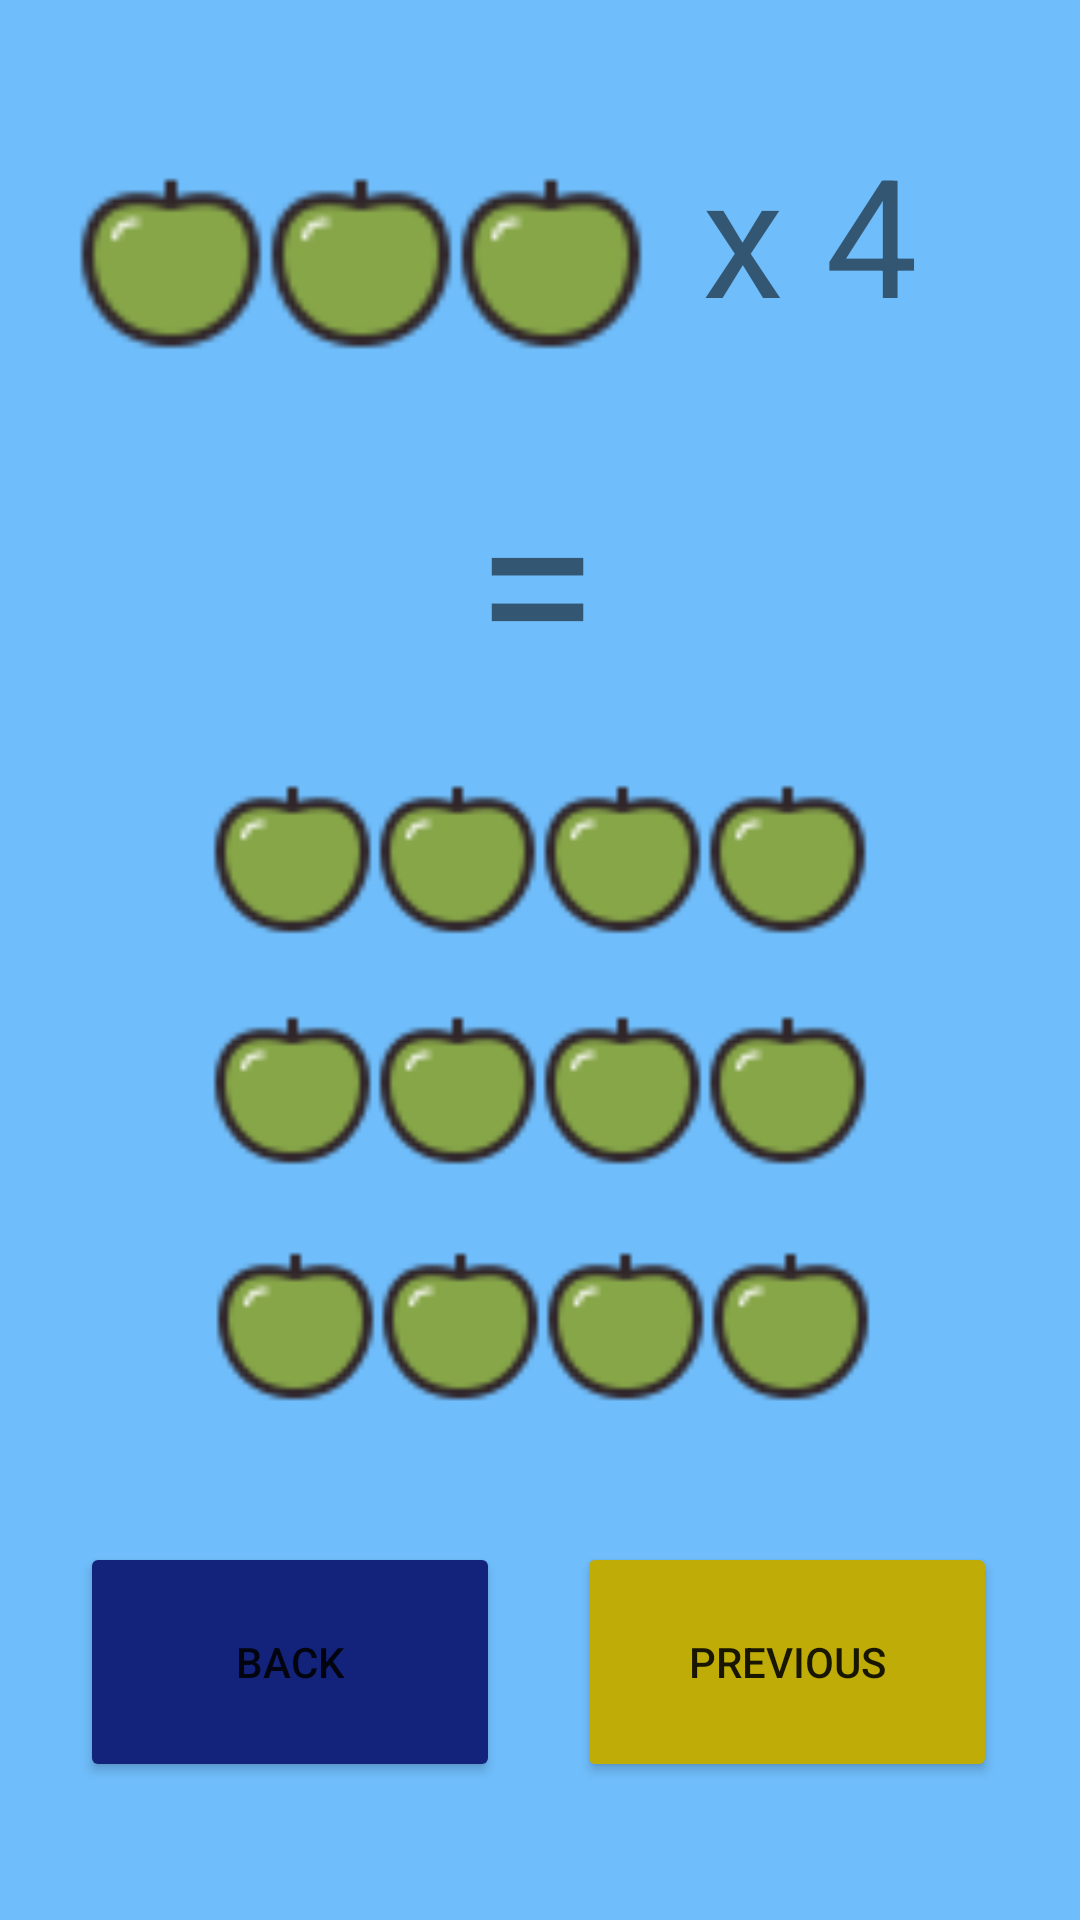

This screen was rendered from an Android layout file. Write that file and the resources it references.
<!-- AndroidManifest.xml: application theme Theme.PROJE -->
<!-- res/layout/multlearn2.xml -->
<?xml version="1.0" encoding="utf-8"?>
<androidx.constraintlayout.widget.ConstraintLayout xmlns:android="http://schemas.android.com/apk/res/android"
    xmlns:app="http://schemas.android.com/apk/res-auto"
    xmlns:tools="http://schemas.android.com/tools"
    android:layout_width="match_parent"
    android:layout_height="match_parent"
    android:background="#6FBDFB">

    <Button
        android:id="@+id/button15"
        android:layout_width="@dimen/multlearn2buttonwidth"
        android:layout_height="@dimen/multlearn2buttonheight"
        android:backgroundTint="#BFAC06"
        android:onClick="openP"
        android:text="@string/multlearnprevioustext"
        android:textSize="@dimen/multlearn2buttontextsize"
        app:layout_constraintBottom_toBottomOf="parent"
        app:layout_constraintEnd_toEndOf="parent"
        app:layout_constraintHorizontal_bias="0.874"
        app:layout_constraintStart_toStartOf="parent"
        app:layout_constraintTop_toTopOf="parent"
        app:layout_constraintVertical_bias="0.918" />

    <Button
        android:id="@+id/button16"
        android:layout_width="@dimen/multlearn2buttonwidth"
        android:layout_height="@dimen/multlearn2buttonheight"
        android:backgroundTint="#13237C"
        android:onClick="goToM"
        android:text="@string/multlearnbacktext"
        android:textSize="@dimen/multlearn2buttontextsize"
        app:layout_constraintBottom_toBottomOf="parent"
        app:layout_constraintEnd_toEndOf="parent"
        app:layout_constraintHorizontal_bias="0.121"
        app:layout_constraintStart_toStartOf="parent"
        app:layout_constraintTop_toTopOf="parent"
        app:layout_constraintVertical_bias="0.918" />

    <ImageView
        android:id="@+id/imageView27"
        android:layout_width="@dimen/multlearn3applewidth"
        android:layout_height="@dimen/multlearn3appleheight"
        app:layout_constraintBottom_toBottomOf="parent"
        app:layout_constraintEnd_toEndOf="parent"
        app:layout_constraintHorizontal_bias="0.149"
        app:layout_constraintStart_toStartOf="parent"
        app:layout_constraintTop_toTopOf="parent"
        app:layout_constraintVertical_bias="0.074"
        app:srcCompat="@drawable/multhreeapple" />

    <TextView
        android:id="@+id/textView54"
        android:layout_width="@dimen/multlearningtextwidth_4"
        android:layout_height="@dimen/multlearningtextheight_4"
        android:text="@string/multlearntext3"
        android:textSize="@dimen/multlearningtextsize5"
        app:layout_constraintBottom_toBottomOf="parent"
        app:layout_constraintEnd_toEndOf="parent"
        app:layout_constraintHorizontal_bias="0.936"
        app:layout_constraintStart_toStartOf="parent"
        app:layout_constraintTop_toTopOf="parent"
        app:layout_constraintVertical_bias="0.073" />

    <TextView
        android:id="@+id/textView55"
        android:layout_width="@dimen/multlearningtextwidth_5"
        android:layout_height="@dimen/multlearningtextheight_5"
        android:text="@string/multlearntext4"
        android:textSize="@dimen/multlearningtextsize6"
        app:layout_constraintBottom_toBottomOf="parent"
        app:layout_constraintEnd_toEndOf="parent"
        app:layout_constraintHorizontal_bias="0.528"
        app:layout_constraintStart_toStartOf="parent"
        app:layout_constraintTop_toTopOf="parent"
        app:layout_constraintVertical_bias="0.252" />

    <ImageView
        android:id="@+id/imageView28"
        android:layout_width="@dimen/multlearn4applewidth"
        android:layout_height="@dimen/multlearn4appleheight"
        app:layout_constraintBottom_toBottomOf="parent"
        app:layout_constraintEnd_toEndOf="parent"
        app:layout_constraintStart_toStartOf="parent"
        app:layout_constraintTop_toTopOf="parent"
        app:layout_constraintVertical_bias="0.441"
        app:srcCompat="@drawable/multfourapplesicon" />

    <ImageView
        android:id="@+id/imageView30"
        android:layout_width="@dimen/multlearn4applewidth"
        android:layout_height="@dimen/multlearn4appleheight"
        app:layout_constraintBottom_toBottomOf="parent"
        app:layout_constraintEnd_toEndOf="parent"
        app:layout_constraintHorizontal_bias="0.507"
        app:layout_constraintStart_toStartOf="parent"
        app:layout_constraintTop_toTopOf="parent"
        app:layout_constraintVertical_bias="0.716"
        app:srcCompat="@drawable/multfourapplesicon" />

    <ImageView
        android:id="@+id/imageView31"
        android:layout_width="@dimen/multlearn4applewidth"
        android:layout_height="@dimen/multlearn4appleheight"
        app:layout_constraintBottom_toBottomOf="parent"
        app:layout_constraintEnd_toEndOf="parent"
        app:layout_constraintStart_toStartOf="parent"
        app:layout_constraintTop_toTopOf="parent"
        app:layout_constraintVertical_bias="0.577"
        app:srcCompat="@drawable/multfourapplesicon" />

</androidx.constraintlayout.widget.ConstraintLayout>
<!-- resources referenced by this layout -->
<resources>
  <dimen name="multlearn2buttonheight">60dp</dimen>
  <dimen name="multlearn2buttontextsize">14sp</dimen>
  <dimen name="multlearn2buttonwidth">110dp</dimen>
  <dimen name="multlearn3appleheight">87dp</dimen>
  <dimen name="multlearn3applewidth">159dp</dimen>
  <dimen name="multlearn4appleheight">60dp</dimen>
  <dimen name="multlearn4applewidth">180dp</dimen>
  <dimen name="multlearningtextheight_4">66dp</dimen>
  <dimen name="multlearningtextheight_5">55dp</dimen>
  <dimen name="multlearningtextsize5">40sp</dimen>
  <dimen name="multlearningtextsize6">50sp</dimen>
  <dimen name="multlearningtextwidth_4">94dp</dimen>
  <dimen name="multlearningtextwidth_5">40dp</dimen>
  <!-- drawable multfourapplesicon: png bitmap (drawable, 1494 bytes) -->
  <!-- drawable multhreeapple: png bitmap (drawable, 1426 bytes) -->
  <string name="multlearnbacktext">BACK</string>
  <string name="multlearnprevioustext">PREVIOUS</string>
  <string name="multlearntext3">x  4</string>
  <string name="multlearntext4">=</string>
  <style name="Theme.PROJE" parent="Theme.MaterialComponents.DayNight.NoActionBar">
          
          <item name="colorPrimary">@color/purple_500</item>
          <item name="colorPrimaryVariant">@color/orange</item>
          <item name="colorOnPrimary">@color/white</item>
          
          <item name="colorSecondary">@color/teal_200</item>
          <item name="colorSecondaryVariant">@color/teal_700</item>
          <item name="colorOnSecondary">@color/black</item>
          
          <item name="android:statusBarColor">?attr/colorPrimaryVariant</item>
          
      </style>
  <color name="purple_500">#FF6200EE</color>
  <color name="orange">#FF6D00</color>
  <color name="white">#FFFFFFFF</color>
  <color name="teal_200">#FF03DAC5</color>
  <color name="teal_700">#FF018786</color>
  <color name="black">#FF000000</color>
</resources>
